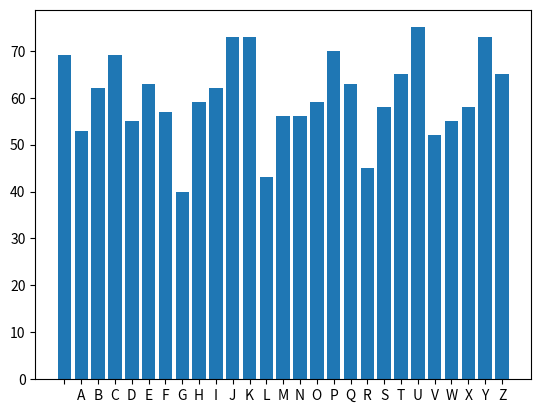

Recreate this plot in Python.
# below module for producing rando number between range
# for actual implementation use secreats module ranther randint
from random import randint
# Matplotlib is a low level graph plotting library in python that serves as a visualization utility
import matplotlib.pyplot as plt

ALPHABET = ' ABCDEFGHIJKLMNOPQRSTUVWXYZ'

def encryption(text, key):
    text = text.upper()
    cipher_text = ''

    # for each character in the text enumerate will return character + index of it
    for index, char in enumerate(text):
        # random key value for which each letter is shifted to its right
        key_index = key[index]

        char_index = ALPHABET.find(char)
        # formula encryption = (char value + random value) modulus of 26 
        cipher_text = cipher_text + ALPHABET[(char_index + key_index) % len(ALPHABET)]

    return cipher_text

def decryption(cipher_text, key):
    plain_text = ''

    for index, char in enumerate(cipher_text):
        key_index = key[index]
        char_index = ALPHABET.find(char)
        # formula decryption = (char value - random value) modulus of 26
        plain_text = plain_text + ALPHABET[(char_index - key_index) % len(ALPHABET)]
    
    return plain_text


def random_sequence(text):
    # takes plain text as an input and produces randon sequence
    # length of random sequence is always equals to length of input text
    random = []

    for _ in range(len(text)):
        random.append(randint(0, len(ALPHABET)-1))

    return random

def frequency_analysis(text):
    # convert given text to uppercase to elimanate case sensitiveness
    text = text.upper()

    # define empty dict 
    # e.g {A:2, B:5, C:10}
    letter_frequency = {}

    # initialize dict with 0 frequency 
    for letter in ALPHABET:
        letter_frequency[letter] = 0
    
    # find presence given text and update the frequency
    for letter in text:
        if letter in ALPHABET:
            letter_frequency[letter] += 1
    
    return letter_frequency

# function to display frequency distribution in graphical way by using matplotlib
def plot_distribution(frequency):
    # input to BAR chart X-axis: letters and Y-axis: frequency value
    plt.bar(frequency.keys(), frequency.values())
    plt.show()

if __name__ == '__main__':

    plain_text = "Shannon defined the quantity of information produced by a source for example the quantity in a message by a formula similar to the equation that defines thermodynamic entropy in physics. In its most basic terms Shannons informational entropy is the number of binary digits required to encode a message. Today that sounds like a simple even obvious way to define how much information is in a message. In 1948, at the very dawn of the information age, this digitizing of information of any sort was a revolutionary step. His paper may have been the first to use the word bit, short for binary digit. As well as defining information, Shannon analyzed the ability to send information through a communications channel. He found that a channel had a certain maximum transmission rate that could not be exceeded. Today we call that the bandwidth of the channel. Shannon demonstrated mathematically that even in a noisy channel with a low bandwidth, essentially perfect, error-free communication could be achieved by keeping the transmission rate within the channel's bandwidth and by using error-correcting schemes: the transmission of additional bits that would enable the data to be extracted from the noise-ridden signal. Today everything from modems to music CDs rely on error-correction to function. A major accomplishment of quantum-information scientists has been the development of techniques to correct errors introduced in quantum information and to determine just how much can be done with a noisy quantum communications channel or with entangled quantum bits (qubits) whose entanglement has been partially degraded by noise"
    
    seq = random_sequence(plain_text)
    print("Input message: ", plain_text.upper())
    print("Random sequence number: ", seq)
    cipher_text = encryption(plain_text, seq)
    print("Encrypted message: ", cipher_text)
    text = decryption(cipher_text, seq)
    print("Decrypted message: ", text)
    plot_distribution(frequency_analysis(cipher_text))
